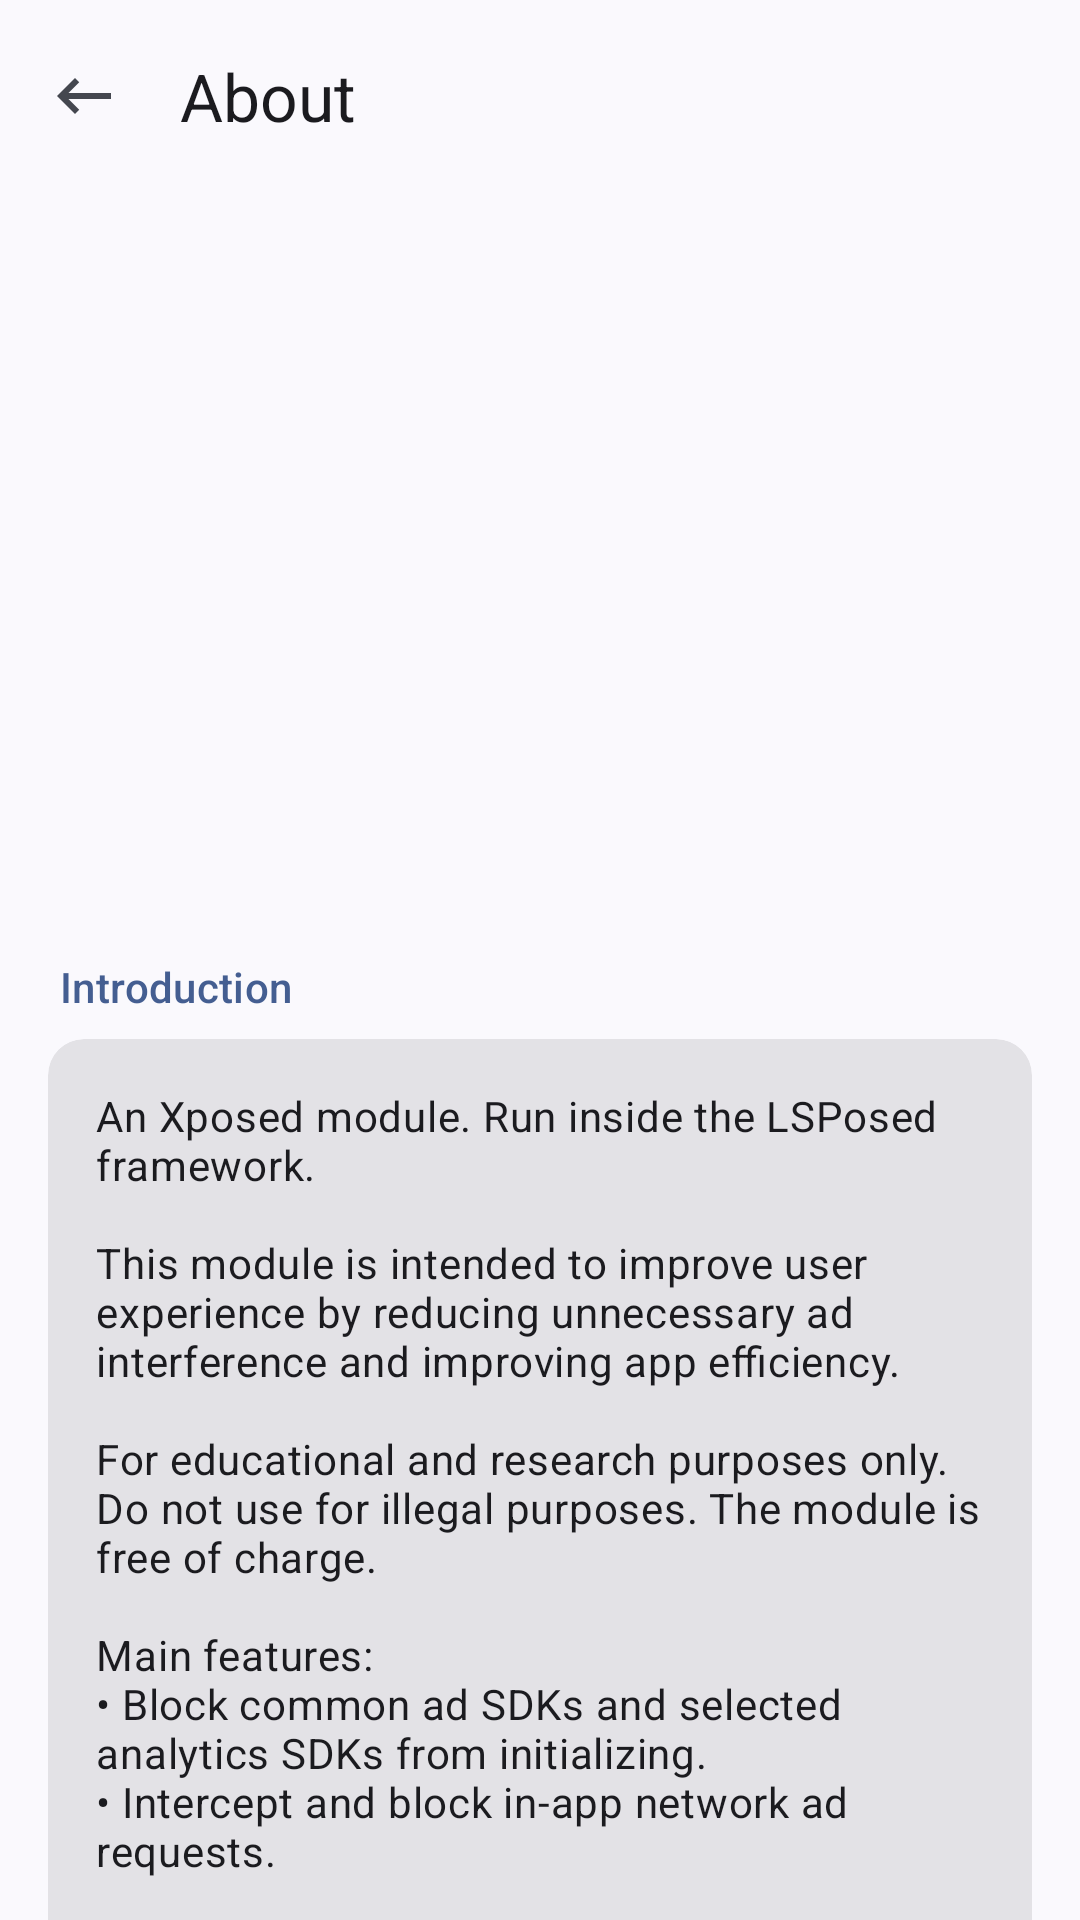

The Android layout XML behind this screen, and the referenced resources:
<!-- AndroidManifest.xml: application theme AppTheme -->
<!-- res/layout/activity_about.xml -->
<?xml version="1.0" encoding="utf-8"?>
<androidx.coordinatorlayout.widget.CoordinatorLayout xmlns:android="http://schemas.android.com/apk/res/android"
    xmlns:app="http://schemas.android.com/apk/res-auto"
    android:layout_width="match_parent"
    android:layout_height="match_parent">

    <com.google.android.material.appbar.AppBarLayout
        android:fitsSystemWindows="true"
        android:id="@+id/appBar"
        android:layout_width="match_parent"
        android:layout_height="wrap_content"
        app:liftOnScroll="true">

        <com.google.android.material.appbar.MaterialToolbar
            android:id="@+id/toolbar"
            android:layout_width="match_parent"
            android:layout_height="?actionBarSize"
            app:navigationIcon="@drawable/ic_back"
            app:title="@string/about" />

    </com.google.android.material.appbar.AppBarLayout>

    <androidx.core.widget.NestedScrollView
        android:layout_width="match_parent"
        android:layout_height="match_parent"
        android:clipToPadding="false"
        android:paddingBottom="@dimen/spacing_large"
        app:layout_behavior="com.google.android.material.appbar.AppBarLayout$ScrollingViewBehavior">

        <LinearLayout
            android:layout_width="match_parent"
            android:layout_height="wrap_content"
            android:orientation="vertical"
            android:paddingHorizontal="@dimen/spacing_normal">

            <LinearLayout
                android:layout_width="match_parent"
                android:layout_height="wrap_content"
                android:gravity="center"
                android:orientation="vertical"
                android:paddingVertical="@dimen/spacing_xlarge">

                <com.google.android.material.imageview.ShapeableImageView
                    android:layout_width="96dp"
                    android:layout_height="96dp"
                    android:src="@drawable/ic_launcher"
                    app:shapeAppearanceOverlay="@style/circleImageStyle" />

                <TextView
                    android:id="@+id/about_app_name"
                    android:layout_width="wrap_content"
                    android:layout_height="wrap_content"
                    android:layout_marginTop="@dimen/spacing_normal"
                    android:textAppearance="?attr/textAppearanceHeadlineSmall" />

                <TextView
                    android:id="@+id/about_app_version"
                    android:layout_width="wrap_content"
                    android:layout_height="wrap_content"
                    android:layout_marginTop="@dimen/spacing_xsmall"
                    android:textAppearance="?attr/textAppearanceBodyMedium"
                    android:textColor="?attr/colorOnSurfaceVariant" />

            </LinearLayout>

            <TextView
                style="@style/Widget.App.About.SectionTitle"
                android:text="@string/about_section_intro" />

            <com.google.android.material.card.MaterialCardView
                style="@style/Widget.App.About.Card">

                <TextView
                    android:layout_width="match_parent"
                    android:layout_height="wrap_content"
                    android:padding="@dimen/spacing_normal"
                    android:text="@string/about_intro_text"
                    android:textAppearance="?attr/textAppearanceBodyMedium" />

            </com.google.android.material.card.MaterialCardView>

            <TextView
                style="@style/Widget.App.About.SectionTitle"
                android:text="@string/about_section_developers" />

            <LinearLayout
                android:id="@+id/about_developers_container"
                android:layout_width="match_parent"
                android:layout_height="wrap_content"
                android:orientation="vertical" />

            <TextView
                style="@style/Widget.App.About.SectionTitle"
                android:text="@string/about_section_adrules" />

            <LinearLayout
                android:id="@+id/about_adrules_container"
                android:layout_width="match_parent"
                android:layout_height="wrap_content"
                android:orientation="vertical" />

            <TextView
                style="@style/Widget.App.About.SectionTitle"
                android:text="@string/about_section_feedback" />

            <LinearLayout
                android:id="@+id/about_feedback_container"
                android:layout_width="match_parent"
                android:layout_height="wrap_content"
                android:orientation="vertical" />

            <TextView
                style="@style/Widget.App.About.SectionTitle"
                android:text="@string/about_section_open_source" />

            <com.google.android.material.card.MaterialCardView
                style="@style/Widget.App.About.Card">

                <LinearLayout
                    android:id="@+id/about_open_source_container"
                    android:layout_width="match_parent"
                    android:layout_height="wrap_content"
                    android:orientation="vertical" />

            </com.google.android.material.card.MaterialCardView>

        </LinearLayout>

    </androidx.core.widget.NestedScrollView>

</androidx.coordinatorlayout.widget.CoordinatorLayout>
<!-- resources referenced by this layout -->
<resources>
  <dimen name="spacing_large">24dp</dimen>
  <dimen name="spacing_normal">16dp</dimen>
  <dimen name="spacing_xlarge">32dp</dimen>
  <dimen name="spacing_xsmall">4dp</dimen>
  <!-- drawable ic_back (drawable) -->
  <vector xmlns:android="http://schemas.android.com/apk/res/android"
      android:width="24dp"
      android:height="24dp"
      android:tint="?attr/colorControlNormal"
      android:viewportWidth="24"
      android:viewportHeight="24">
      <path
          android:fillColor="@android:color/black"
          android:pathData="M21,11H6.83L10.41,7.41L9,6L3,12L9,18L10.41,16.58L6.83,13H21V11Z" />
  </vector>
  <!-- drawable ic_launcher (drawable) -->
  <?xml version="1.0" encoding="utf-8"?>
  <adaptive-icon xmlns:android="http://schemas.android.com/apk/res/android">
      <background android:drawable="@color/b" />
      <foreground android:drawable="@drawable/ic_launcher_foreground" />
      <monochrome android:drawable="@drawable/ic_launcher_foreground" />
  </adaptive-icon>
  <string name="about">About</string>
  <string name="about_intro_text">An Xposed module. Run inside the LSPosed framework.\n\nThis module is intended to improve user experience by reducing unnecessary ad interference and improving app efficiency.\n\nFor educational and research purposes only. Do not use for illegal purposes. The module is free of charge.\n\nMain features:\n• Block common ad SDKs and selected analytics SDKs from initializing.\n• Intercept and block in-app network ad requests.\n\nAdditional Hook utilities and per-app ad-removal adaptations are also provided.</string>
  <string name="about_section_adrules">Ad Rule Sources</string>
  <string name="about_section_developers">Developers</string>
  <string name="about_section_feedback">Feedback</string>
  <string name="about_section_intro">Introduction</string>
  <string name="about_section_open_source">Open Source Licenses</string>
  <style name="Widget.App.About.Card" parent="Widget.Material3.CardView.Filled">
          <item name="android:layout_width">match_parent</item>
          <item name="android:layout_height">wrap_content</item>
          <item name="android:layout_marginBottom">@dimen/spacing_small</item>
          <item name="cardCornerRadius">@dimen/corner_radius_medium</item>
          <item name="cardElevation">0dp</item>
      </style>
  <style name="Widget.App.About.SectionTitle" parent="">
          <item name="android:layout_width">match_parent</item>
          <item name="android:layout_height">wrap_content</item>
          <item name="android:layout_marginTop">@dimen/spacing_large</item>
          <item name="android:layout_marginBottom">@dimen/spacing_small</item>
          <item name="android:paddingHorizontal">@dimen/spacing_xsmall</item>
          <item name="android:textAppearance">?attr/textAppearanceTitleSmall</item>
          <item name="android:textColor">?attr/colorPrimary</item>
      </style>
  <style name="circleImageStyle">
          <item name="cornerFamily">rounded</item>
          <item name="cornerSize">50%</item>
      </style>
  <color name="b">#c1e8ff</color>
  <dimen name="spacing_small">8dp</dimen>
  <dimen name="corner_radius_medium">12dp</dimen>
  <style name="Preference.SwitchPreferenceCompat.App" parent="Preference.SwitchPreferenceCompat.Material">
          <item name="android:widgetLayout">@layout/preference_widget_material_switch</item>
      </style>
  <color name="f">#374955</color>
</resources>
